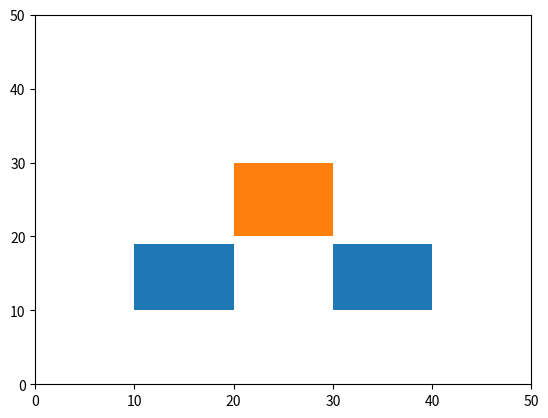

Source code (Python):
from matplotlib import pyplot as plt


plt.ylim(0, 50)
plt.xlim(0, 50)
plt.broken_barh([(20, 10), (20, 5)], (20, 10), facecolors="tab:orange")
plt.broken_barh([(10, 10), (30, 10)], (10, 9), facecolors="tab:blue")

plt.show()
